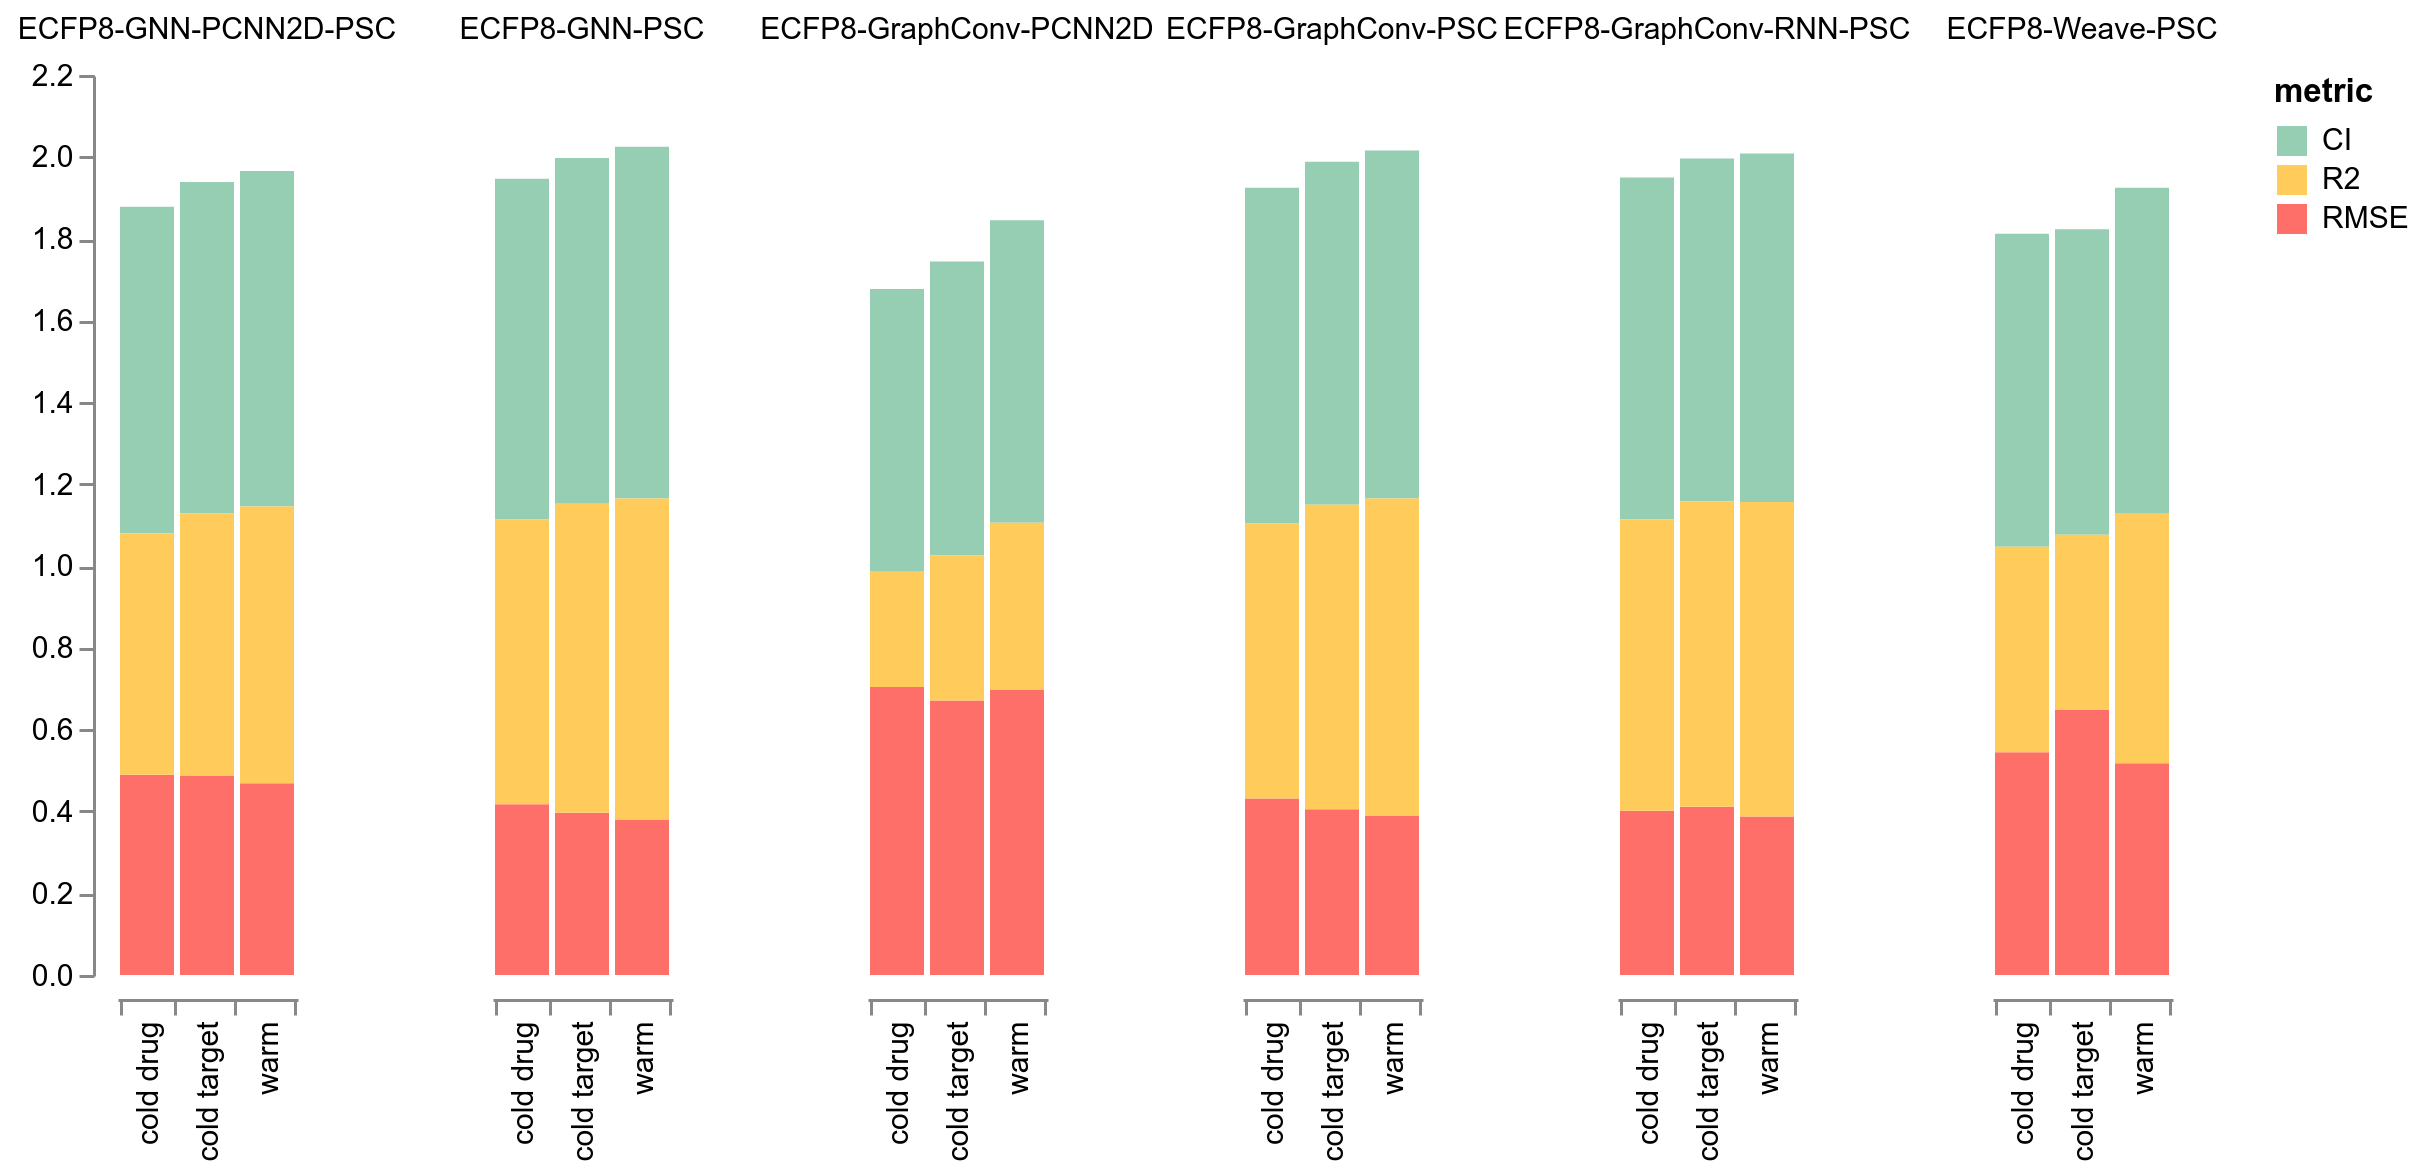

Data behind this chart, as committed beside it:
model, split, metric, value, stdev, mode, date, seeds
ECFP8-GraphConv-PCNN2D, cold drug, RMSE, 0.7041, 0.2261, eval, 2020_02_14__03_13_53, 1-8-64
ECFP8-GraphConv-PCNN2D, cold drug, CI, 0.691, 0.07789, eval, 2020_02_14__03_13_53, 1-8-64
ECFP8-GraphConv-PCNN2D, cold drug, R2, 0.2819, 0.1812, eval, 2020_02_14__03_13_53, 1-8-64
ECFP8-GraphConv-PCNN2D, cold target, RMSE, 0.6712, 0.1544, eval, 2020_02_14__02_53_54, 1-8-64
ECFP8-GraphConv-PCNN2D, cold target, CI, 0.7183, 0.05001, eval, 2020_02_14__02_53_54, 1-8-64
ECFP8-GraphConv-PCNN2D, cold target, R2, 0.3546, 0.1412, eval, 2020_02_14__02_53_54, 1-8-64
ECFP8-GraphConv-PCNN2D, warm, RMSE, 0.698, 0.1818, eval, 2020_02_14__03_50_27, 1-8-64
ECFP8-GraphConv-PCNN2D, warm, CI, 0.7393, 0.0459, eval, 2020_02_14__03_50_27, 1-8-64
ECFP8-GraphConv-PCNN2D, warm, R2, 0.4075, 0.1408, eval, 2020_02_14__03_50_27, 1-8-64
ECFP8-GraphConv-PSC, cold drug, RMSE, 0.4312, 0.1384, eval, 2020_02_13__01_19_27, 1-8-64
ECFP8-GraphConv-PSC, cold drug, CI, 0.8211, 0.06516, eval, 2020_02_13__01_19_27, 1-8-64
ECFP8-GraphConv-PSC, cold drug, R2, 0.6722, 0.1774, eval, 2020_02_13__01_19_27, 1-8-64
ECFP8-GraphConv-PSC, cold target, RMSE, 0.405, 0.102, eval, 2020_02_13__00_44_15, 1-8-64
ECFP8-GraphConv-PSC, cold target, CI, 0.8385, 0.0464, eval, 2020_02_13__00_44_15, 1-8-64
ECFP8-GraphConv-PSC, cold target, R2, 0.7443, 0.1142, eval, 2020_02_13__00_44_15, 1-8-64
ECFP8-GraphConv-PSC, warm, RMSE, 0.3896, 0.08115, eval, 2020_02_13__00_06_43, 1-8-64
ECFP8-GraphConv-PSC, warm, CI, 0.8508, 0.03483, eval, 2020_02_13__00_06_43, 1-8-64
ECFP8-GraphConv-PSC, warm, R2, 0.775, 0.08442, eval, 2020_02_13__00_06_43, 1-8-64
ECFP8-GraphConv-RNN-PSC, cold drug, RMSE, 0.4013, 0.1405, eval, 2020_02_13__22_30_43, 1-8-64
ECFP8-GraphConv-RNN-PSC, cold drug, CI, 0.8358, 0.06098, eval, 2020_02_13__22_30_43, 1-8-64
ECFP8-GraphConv-RNN-PSC, cold drug, R2, 0.7126, 0.167, eval, 2020_02_13__22_30_43, 1-8-64
ECFP8-GraphConv-RNN-PSC, cold target, RMSE, 0.4114, 0.1006, eval, 2020_02_13__23_36_57, 1-8-64
ECFP8-GraphConv-RNN-PSC, cold target, CI, 0.8388, 0.04252, eval, 2020_02_13__23_36_57, 1-8-64
ECFP8-GraphConv-RNN-PSC, cold target, R2, 0.7458, 0.1053, eval, 2020_02_13__23_36_57, 1-8-64
ECFP8-GraphConv-RNN-PSC, warm, RMSE, 0.3877, 0.08097, eval, 2020_02_13__23_04_04, 1-8-64
ECFP8-GraphConv-RNN-PSC, warm, CI, 0.8517, 0.03425, eval, 2020_02_13__23_04_04, 1-8-64
ECFP8-GraphConv-RNN-PSC, warm, R2, 0.7687, 0.08514, eval, 2020_02_13__23_04_04, 1-8-64
ECFP8-GNN-PCNN2D-PSC, cold drug, RMSE, 0.4896, 0.1694, eval, 2020_02_13__20_06_05, 1-8-64
ECFP8-GNN-PCNN2D-PSC, cold drug, CI, 0.798, 0.06695, eval, 2020_02_13__20_06_05, 1-8-64
ECFP8-GNN-PCNN2D-PSC, cold drug, R2, 0.5905, 0.181, eval, 2020_02_13__20_06_05, 1-8-64
ECFP8-GNN-PCNN2D-PSC, cold target, RMSE, 0.4877, 0.1038, eval, 2020_02_13__21_22_41, 1-8-64
ECFP8-GNN-PCNN2D-PSC, cold target, CI, 0.8104, 0.03995, eval, 2020_02_13__21_22_41, 1-8-64
ECFP8-GNN-PCNN2D-PSC, cold target, R2, 0.6402, 0.1184, eval, 2020_02_13__21_22_41, 1-8-64
ECFP8-GNN-PCNN2D-PSC, warm, RMSE, 0.4689, 0.109, eval, 2020_02_13__19_26_09, 1-8-64
ECFP8-GNN-PCNN2D-PSC, warm, CI, 0.8198, 0.04016, eval, 2020_02_13__19_26_09, 1-8-64
ECFP8-GNN-PCNN2D-PSC, warm, R2, 0.6765, 0.1056, eval, 2020_02_13__19_26_09, 1-8-64
ECFP8-GNN-PSC, cold drug, RMSE, 0.4177, 0.1861, eval, 2020_02_13__02_17_15, 1-8-64
ECFP8-GNN-PSC, cold drug, CI, 0.833, 0.06405, eval, 2020_02_13__02_17_15, 1-8-64
ECFP8-GNN-PSC, cold drug, R2, 0.6955, 0.1683, eval, 2020_02_13__02_17_15, 1-8-64
ECFP8-GNN-PSC, cold target, RMSE, 0.3969, 0.09712, eval, 2020_02_13__01_58_34, 1-8-64
ECFP8-GNN-PSC, cold target, CI, 0.8449, 0.04162, eval, 2020_02_13__01_58_34, 1-8-64
ECFP8-GNN-PSC, cold target, R2, 0.7553, 0.09531, eval, 2020_02_13__01_58_34, 1-8-64
ECFP8-GNN-PSC, warm, RMSE, 0.3799, 0.1054, eval, 2020_02_13__01_54_33, 1-8-64
ECFP8-GNN-PSC, warm, CI, 0.86, 0.03847, eval, 2020_02_13__01_54_33, 1-8-64
ECFP8-GNN-PSC, warm, R2, 0.7846, 0.08945, eval, 2020_02_13__01_54_33, 1-8-64
ECFP8-Weave-PSC, cold drug, RMSE, 0.5443, 0.152, eval, 2020_02_13__17_04_08, 1-8-64
ECFP8-Weave-PSC, cold drug, CI, 0.7656, 0.07362, eval, 2020_02_13__17_04_08, 1-8-64
ECFP8-Weave-PSC, cold drug, R2, 0.5023, 0.1999, eval, 2020_02_13__17_04_08, 1-8-64
ECFP8-Weave-PSC, cold target, RMSE, 0.6481, 0.1669, eval, 2020_02_13__17_04_42, 1-8-64
ECFP8-Weave-PSC, cold target, CI, 0.7472, 0.04596, eval, 2020_02_13__17_04_42, 1-8-64
ECFP8-Weave-PSC, cold target, R2, 0.4279, 0.1386, eval, 2020_02_13__17_04_42, 1-8-64
ECFP8-Weave-PSC, warm, RMSE, 0.5175, 0.1094, eval, 2020_02_13__16_29_16, 1-8-64
ECFP8-Weave-PSC, warm, CI, 0.7969, 0.03948, eval, 2020_02_13__16_29_16, 1-8-64
ECFP8-Weave-PSC, warm, R2, 0.6097, 0.1198, eval, 2020_02_13__16_29_16, 1-8-64
